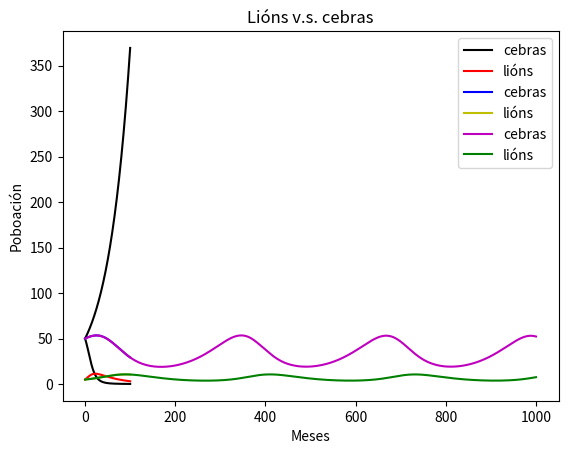

Here is the Python script that generated this plot:
#!/usr/bin/env python
# coding: utf-8

# # Problemas de valor inicial
# 
# Un problema de valor inicial é unha ecuación diferencial ordinaria da forma $y'(t) = f (y, t)$  con $y (0) = c$, onde $y$ podeter un valor único ou varios valores.
# 
# A idea é que especifiques o punto de partida dun sistema e as regras que rexen o sistema e fagas a simulación a partir de aí.
# 
# ## A túa reserva natural de cebras
# 
# Poñamos quie eres un entusiasta das [cebras](https://gl.wikipedia.org/wiki/Cebra) e decides montar un santuario para cebras na túa finca.
# 
# ## Problema de crecemento
# 
# As túas cebras van tendo descendencia co tempo. Isto é manexable ó principio da ubicación das mesmas na zoa. Non obstante, a cantidade de zerbas que podes alimentar é limitada e queres adiviñar que pasará se deixas as cousas sen control. Intentaremos escribir un programa para simular o teu problema de cebra.
# $$
# z_1 = z_0 + \Delta(z_0)
# $$
# onde $\Delta(z_0)$ = $\alpha z_0$. A túa estimación inicial é de $\alpha$ = 0.02.
# 
# Podemos escribir isto como unha ecuación diferencial
# 
# $$
# z’(t) = \alpha z(t)
# $$
# Agora é hora de "disparar" con [python](www.python.org) para atopar unha solución desa ecuación diferencial. Resolveremos o problema de valor inicial con [ivp]([scipy.integrate.solve_ivp — SciPy v1.5.4 Reference Guide](https://docs.scipy.org/doc/scipy/reference/generated/scipy.integrate.solve_ivp.html))_ivp de [scipy.integrate]([Integration (scipy.integrate) — SciPy v1.5.4 Reference Guide](https://docs.scipy.org/doc/scipy/reference/tutorial/integrate.html)): trátase dunha librería de alto nivel con moitas opcións para resolver problemas de valor inicial. Os argumentos importantes a proporcionar son:
# 
# * **f(t,y)**: unha funcióna python que devolve o valor do lado dereito da ecuación diferencial e que pode ser unha función de valores múltiples.
# * **t_span**: unha tupla $(t_0,t_1)$ que da os tempos de partida e teerminación da simulación
# * **y<sub>0</sub>**: o estado do sistema a tempo $t_0$
# 
# **solve_ivp** fai moito traballo por nos: decide un algoritmo de respaldo, escolle o paso de tempo, etc. 
# 
# En algúns casos, pode sermos útil especificar **t_eval**, o que dá unha serie de puntos para avaliar a función.
# 
# 
# As cousas non pintan ben. Non hai forma de que poidas permitirte alimentar tal cantidade de cebras. Haberá que facer eleccións algo...
# ### A solution natural
# 
# Ao publicar un anuncio de _Se venden cebras_ en milanuncios, ves outro anuncio dunha familia de leóns que necesitan unha casa. Séntese mal polos leóns e dáse conta de que pode usalos para resolver o seu problema das cebras. Non obstante, antes de meterte en denzas, quere asegurarse de que os leóns non comerán todas as cebras (só quere manter a poboación controlada, non exterminada). Le un pouco sobre como poden interactuar os leóns e as cebras e decides usar un [modelo Predator-Prey](https://en.wikipedia.org/wiki/Lotka%E2%80%93Volterra_equations).
# 1. As cebras seguirán tendo descendencua a unha velocidade $\alpha$.
# 2. Un león atrapará e comerá 1 de cada $100$ cebras que vexa. O número de cebras que ve un león depende da poboación de cebras, denotaremos a taxa á que un león atopa unha única cebra nun mes como $\beta$.
# 3. Por cada 5 cebras que comen os leóns nace un leonciño.
# 4. Os leóns morren de vellez a un ritmo de $\gamma$
# 
# Usaremos $x$ para denotar o número de lións, e $z$ para o número de cebras. A cantidade na que cambia a poboación de cebras cada mes é $\Delta_z(z,x) = \alpha z - \frac{\beta}{100} x z$. A cantidade na que cambia a poboación de leóns cada mes é$\Delta_x(x,z) = \frac{\beta}{500} x z - \gamma x$.  
# 
# Para resolvee este problema, podemos usar un vector $y = [x, z]^T$, e o seguinte sistema de ODEs:
# $$
# \begin{align*}
# y_0'(t) & = & \frac{\beta}{500} y_0 y_1 - \gamma y_0\\
# y_1'(t) & = & \alpha y_1 - \frac{\beta}{100} y_0 y_1
# \end{align*}
# $$
# Se estima que $\gamma$ é $0.02$, e $\beta$ $1.0$.
# 
# Teu plan é empezar con 5 lións e 50 cebras.
# 
# 1. Resolve numéricamente o sistema de ecuacións e representa a variación de cebras e lións co tempo.
# 2. Te decatas de que os lións pronto comeranse ás cebras e quedarás cunha manada de leóns famentos. Pregúntate que pasaría se fas uns xardíns para facilitar que as cebras se escondan. Entón podes ter  $\beta = 0.3$ e ver que pasa.
# 3. Parece un pouco mellor: e se executamos a simulación durante máis tempo?
# 
# Esta parece unha boa solución: instalas algúns escondites para as cebras e dáslles unha casa aos leóns. Comezas a cobrar aos visitantes interesados polas visitas guiadas e abres unha tenda de agasallos. Axiña podes cubrir os gastos das cerbas. Deixas o teu traballo diario e convértete nun guía de safari no teu propio xardín.

# In[6]:


import numpy as np
import matplotlib.pyplot as plt
from scipy.integrate import solve_ivp


# Preparamos o vector $z$

# In[7]:


z0 = np.array([50])
alpha = 0.02


# Definimos a función de cálculo da diferencial

# In[8]:


f = lambda t, z : alpha * z


# Definimos **t_span** e **t_eval**

# In[9]:


t_span = (0, 100)
t_eval = np.linspace(0,100, 200)


# Usamos a lñibrería **solve_ivp** pra atopar unha solución

# In[10]:


sol = solve_ivp(f, t_span, z0, t_eval=t_eval)


# Vexamos a "forma" da solución

# In[11]:


print(sol.t.shape)
print(sol.y.shape)


# Representamos a solución mediante **matplotlib**

# In[12]:


plt.plot(sol.t, sol.y[0], c='k')
plt.title("O problem das cebras")
plt.ylabel("Cebras")
plt.xlabel("Meses")
plt.show()


# As cousas non pintan ben. Haberá que facer eleccións difíciles.
# 
# ## A solución natural¶
# Pensemos nos enimigos naturais das cebras. Intentaremos regular a poboación das cebras metendo lións no seu medio, pero temos que asugurarnos de que lións non comerán todas as cebras (só quere manter a poboación controlada, non exterminada).
# 
# Usaremos, por tanto o modelo [modelo Predator-Prey](https://en.wikipedia.org/wiki/Lotka%E2%80%93Volterra_equations).
# 
# As cebras seguirán tendo bebés a taxa $\alpha$.  
# Un lión atrapará e comerá cada 100 cebras que vexa.  
# O número de cebras que ve un león depende da poboación de cebras, denotaremos como $\beta$ a taxa á que un león atopa unha única cebra nun mes.  
# Por cada 5 cebras que comen os leóns nace un lionciño.  
# Os leóns morren de vellez a un ritmo de $\gamma$.  
# 
# Usaremos $x$ para indicar o número de lións e $z$ para o número de cebras. Agora, a cantidade que cambia a poboación de cebras cada mes é $\Delta z(z,x) = \alpha z− \beta 100 x z$. A cantidade que cambia a poboación de leóns cada mes é $\Delta x(x,z) = \beta500xz − \gamma x.
# 
# Para resolver este problema, podemos utilizar un vector $y=[x,z]T$, e o seguinte sistema de ecuacións diferenciais ordinarias:
#   
# $$
# \begin{align*}
# y′_0(t)= \frac {\beta} {500} y_0 y_1 − \gamma y_0 \\
# y′_1(t) = \alpha y_1 − \frac {\beta} {100} y_0 y_1
# \end{align*}
# $$

# ## Aparytado 1.
# 
# Estimamos que $\gamma$ é 0.02 e $\beta$ é 1.0.

# In[13]:


z0 = 50
x0 = 5
alpha = 0.02
beta = 1.0
gamma = 0.02

y0 = np.array([x0, z0])
f = lambda t, y : np.array([
    -gamma*y[0] + beta/500 * y[0]*y[1],
    alpha*y[1] - beta/100 * y[0]*y[1]
] )

t_eval = np.linspace(0, 100, 200)

sol = solve_ivp(f, t_span, y0, t_eval=t_eval)

    
plt.plot(sol.t, sol.y[1], label="cebras", c='k')
plt.plot(sol.t, sol.y[0], label="lións", c='r')
plt.title("Lións v.s. cebras")
plt.ylabel("Poboación")
plt.xlabel("Meses")
plt.legend()
plt.show()


# Mala cousa! Pronto comeranse os lións ás cebras e quedarás cunha manada de leóns famentos. Se facemos uns xardíns para facilitar que as cebras se escondan, poderíamos supor que $\beta = 0.3$.

# In[16]:


z0 = 50
x0 = 5
alpha = 0.02
beta = 0.3
gamma = 0.02

y0 = np.array([x0, z0])
f = lambda t, y : np.array([
    -gamma*y[0] + beta/500 * y[0]*y[1],
    alpha*y[1] - beta/100 * y[0]*y[1]
] )

t_eval = np.linspace(0, 100, 200)

sol = solve_ivp(f, t_span, y0, t_eval=t_eval)

    
plt.plot(sol.t, sol.y[1], label="cebras", c='b')
plt.plot(sol.t, sol.y[0], label="lións", c='y')
plt.title("Lións v.s. cebras")
plt.ylabel("Poboación")
plt.xlabel("Meses")
plt.legend()
plt.show()


# Parece un pouco mellor. Qué pasa se miramos un pouco mais aló no tempo?

# In[17]:


z0 = 50
x0 = 5
alpha = 0.02
beta = 0.3
gamma = 0.02


y0 = np.array([x0, z0])
f = lambda t, y : np.array([
    -gamma*y[0] + beta/500 * y[0]*y[1],
    alpha*y[1] - beta/100 * y[0]*y[1]
] )

t_eval = np.linspace(0, 1000, 2000)
t_span = (0, 1000)

sol = solve_ivp(f, t_span, y0, t_eval=t_eval)


plt.plot(sol.t, sol.y[1], label="cebras", c='m')
plt.plot(sol.t, sol.y[0], label="lións", c='g')
plt.title("Lións v.s. cebras")
plt.ylabel("Poboación")
plt.xlabel("Meses")
plt.legend()
plt.show()

